6-way image classification set "train" from GitHub (AbulHasnatHridoy/Fungal-Diseases-of-tea-leaves); label vocabulary: healthy, heliopeltis, red rust, red spider, sunlight scorching, thrips.

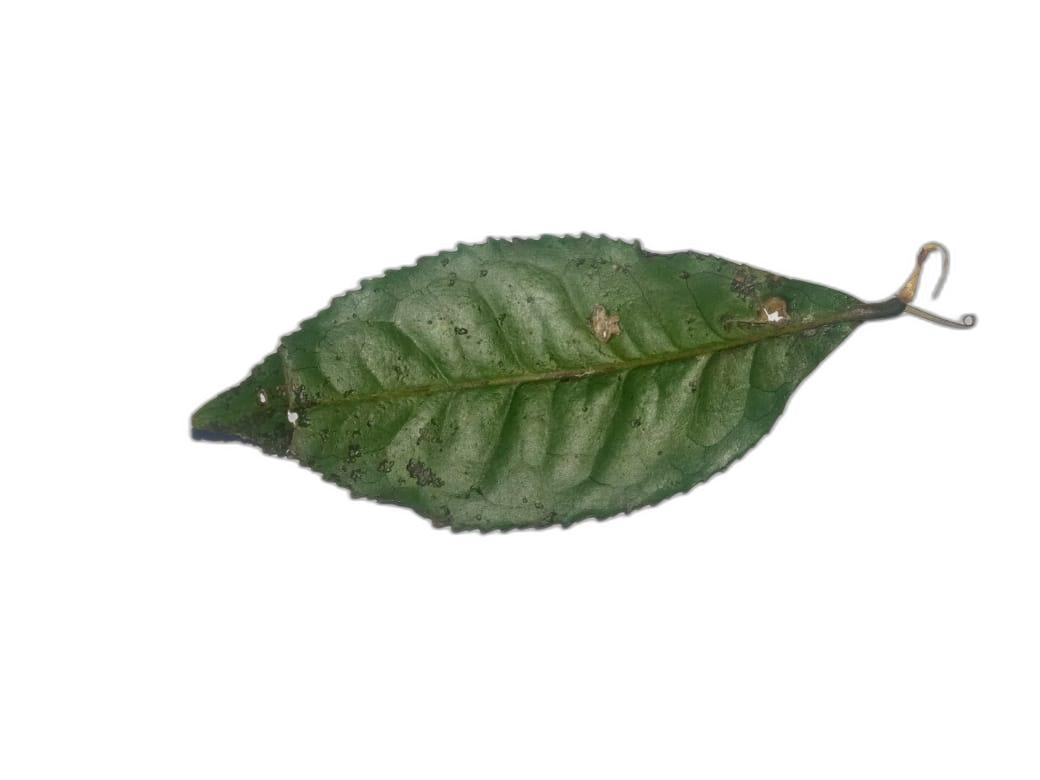
Label: sunlight scorching

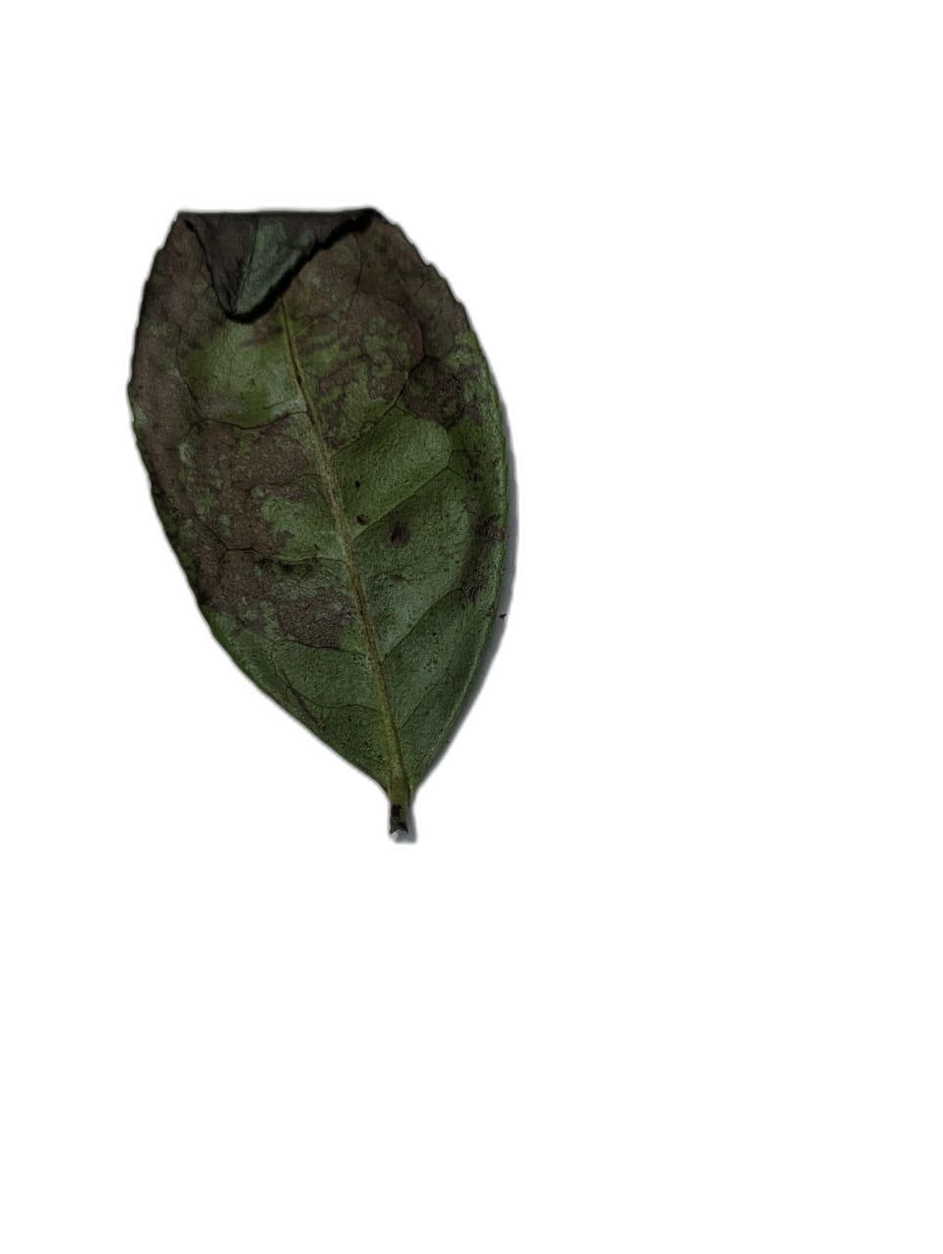
Label: sunlight scorching

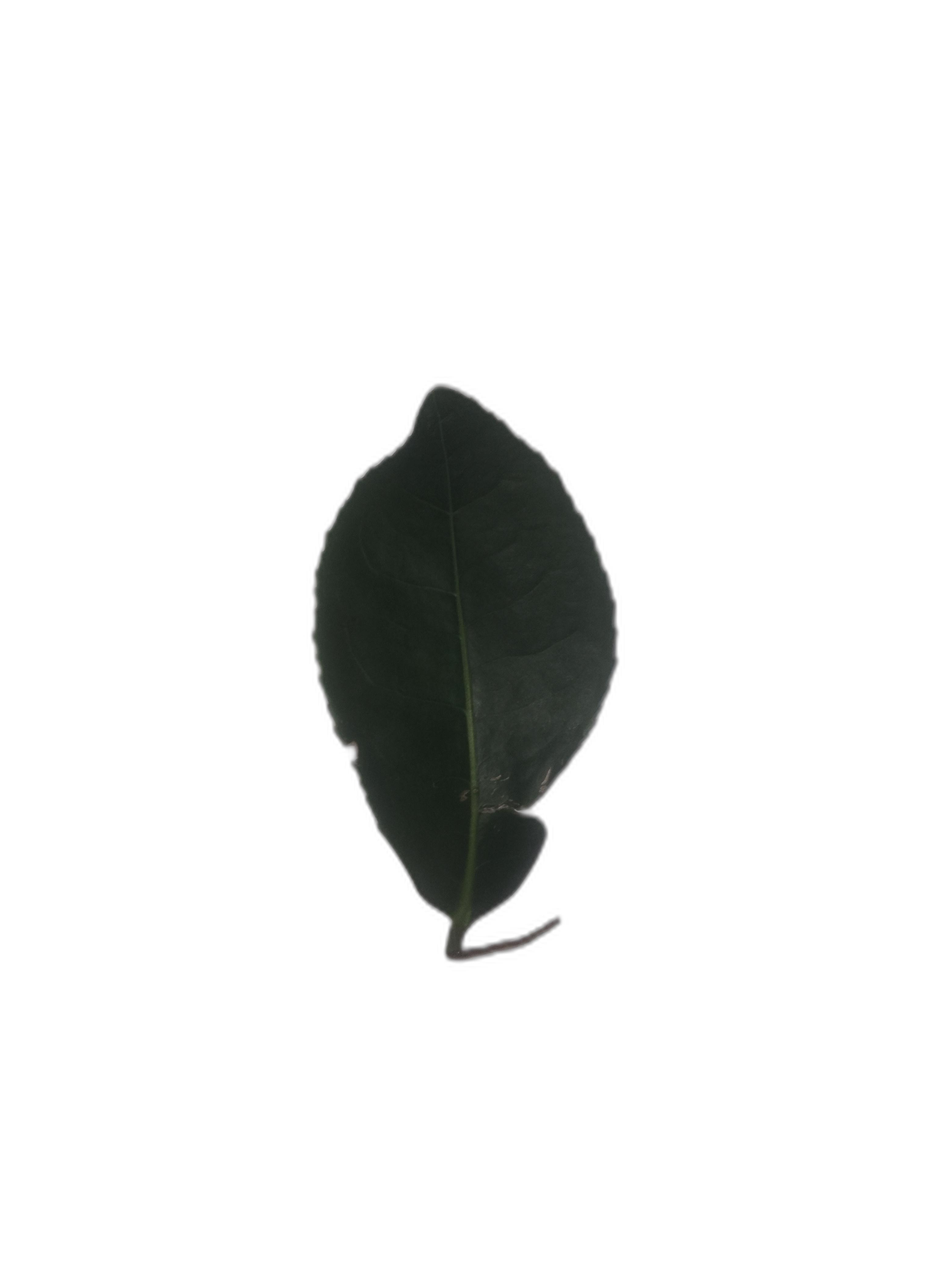
Label: healthy

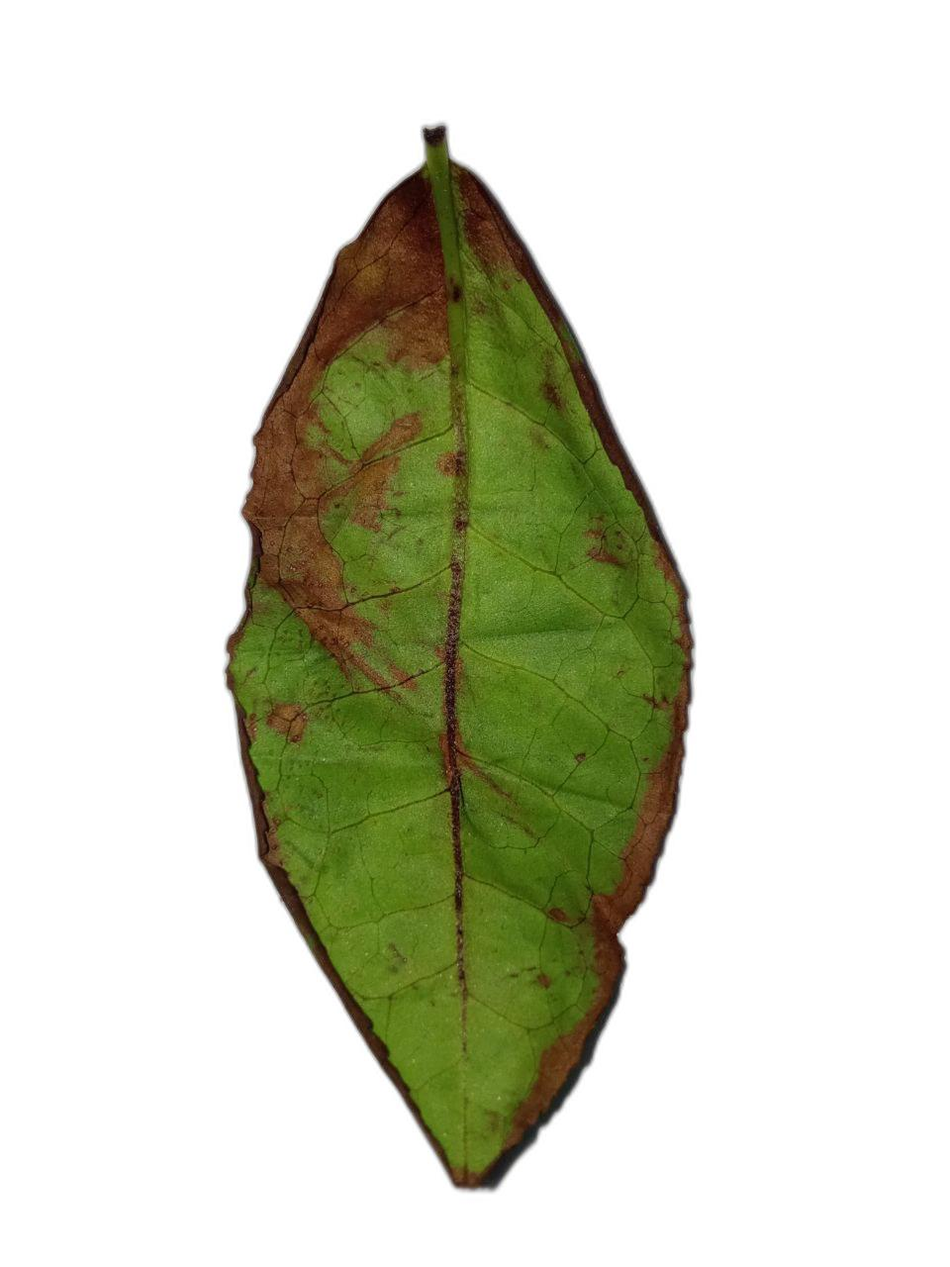
Label: red spider

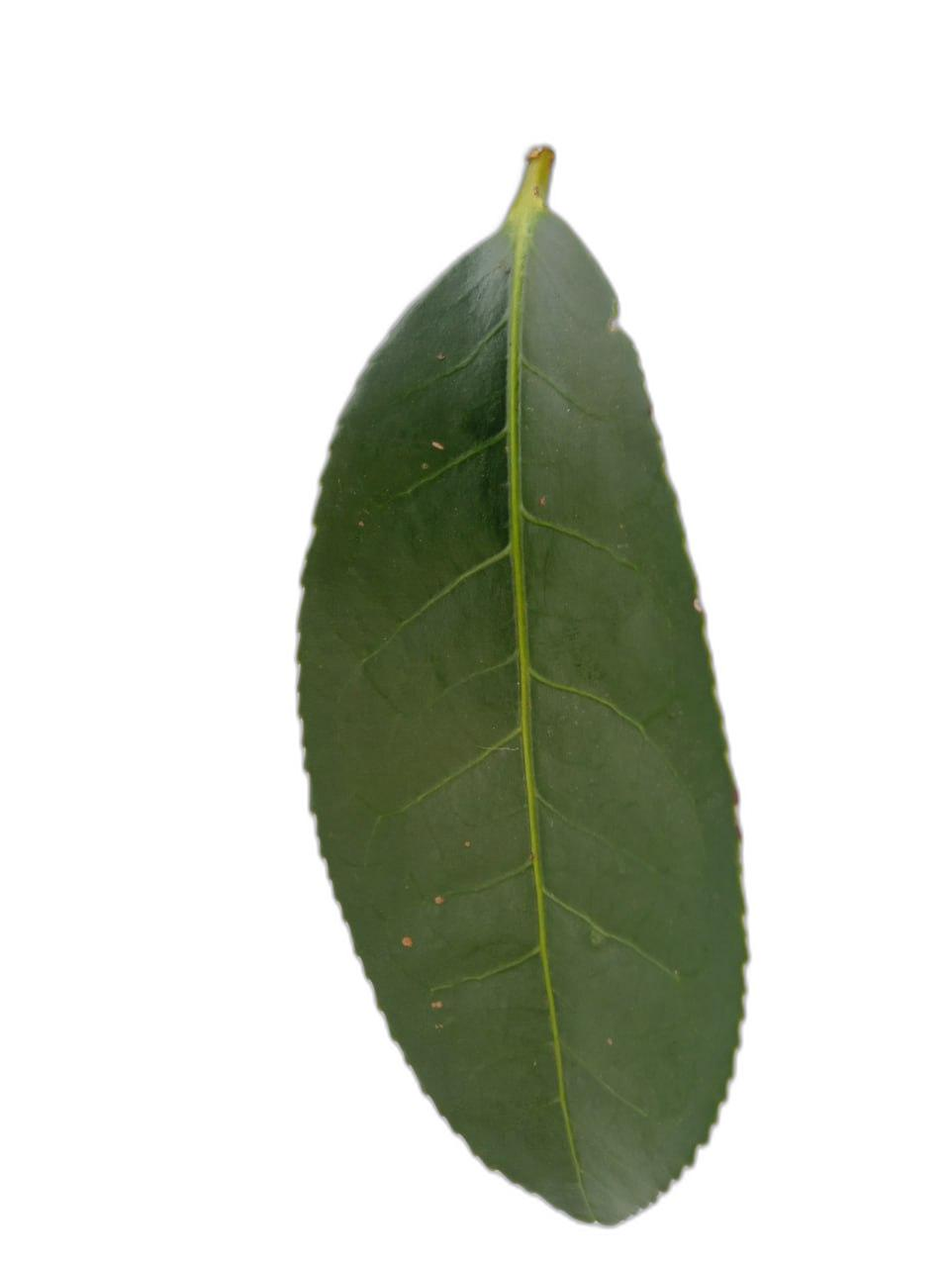
Label: healthy

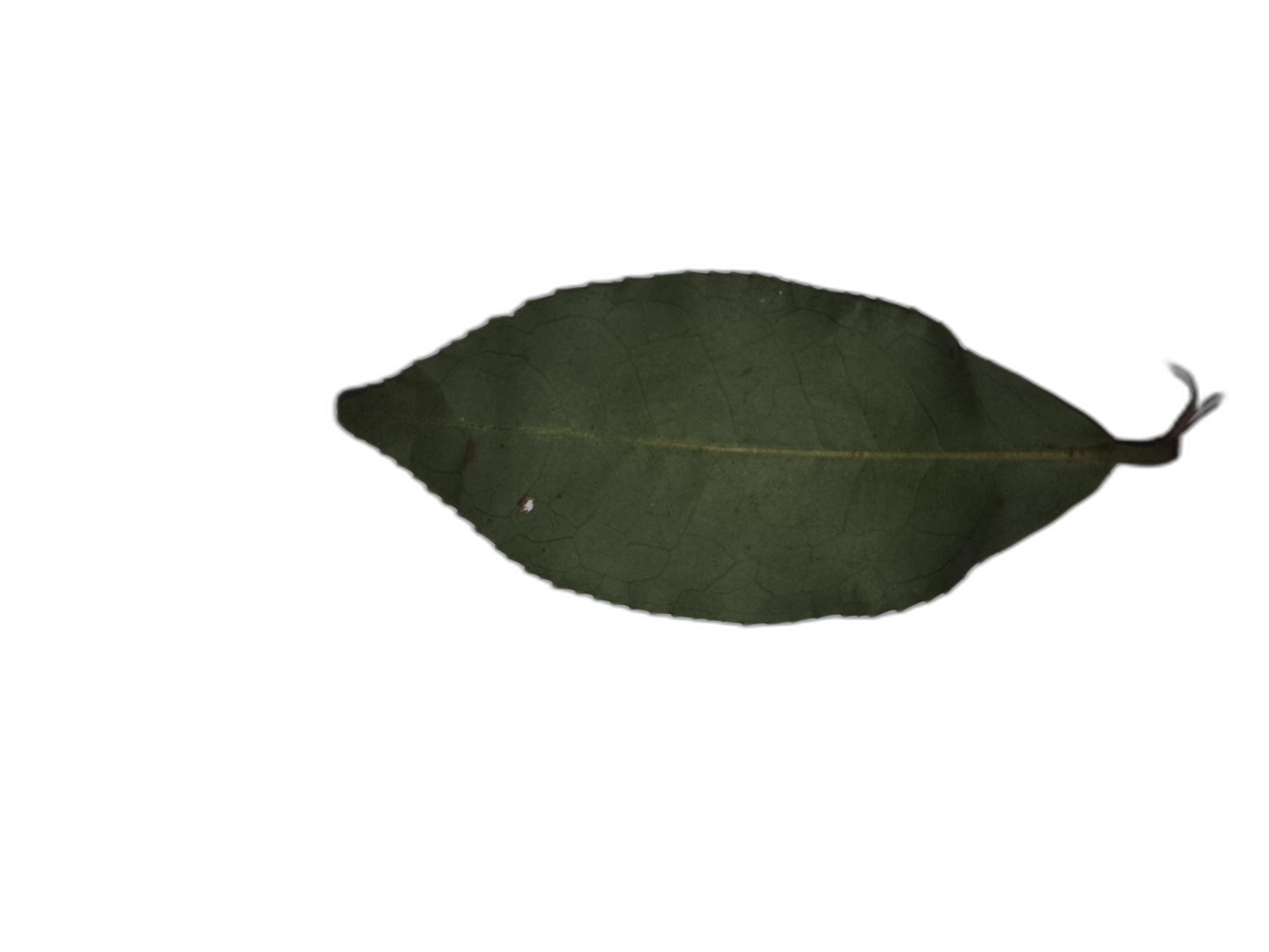
Label: healthy
